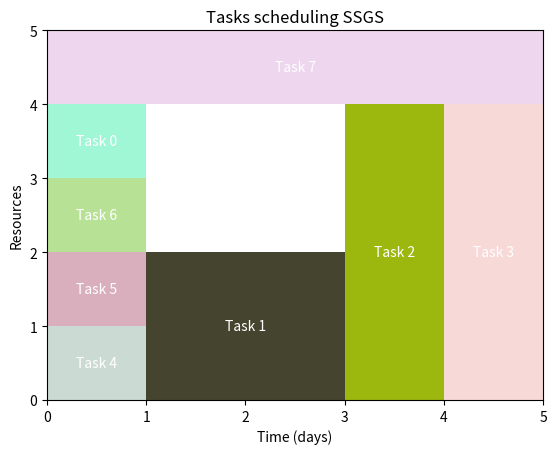

Here is the Python script that generated this plot:
import matplotlib.pyplot as plt
import matplotlib.patches as patches
import matplotlib.colors as mcolors
import numpy as np

np.random.seed(42)

def check_PF(priority,preced_list):
  preced_feasible = True
  for index in range(len(priority)-1):
    base_item = priority[index]
    for succ_item in priority[index+1:]:
      if succ_item in preced_list[base_item]:
        preced_feasible = False
  return preced_feasible

preced_list = {0:[],1:[0],2:[1],3:[1],4:[3], 5:[3],6:[2,5], 7:[2,5,4], 8:[7], 9:[8,6]}
priority = [0,1,2,3,5,4,7,6,8,9]
check_PF(priority, preced_list)


def all_predecessors(activity_index,preced_list):
  pred_list = []
  if preced_list[activity_index] == []:
    return list(set(pred_list))
  else:
    pred_list += preced_list[activity_index]
    for item in preced_list[activity_index]:
      pred_list += all_predecessors(item,preced_list)
  return list(set(pred_list))

all_predecessors(4,preced_list)


##test inputs
##Task:duration
T = {
    0: 1,
    1: 2,
    2: 1,
    3: 1,
    4: 1,
    5: 1,
    6: 1,
    7:5
}
##Task:predecessor
L = {1: [0], 2: [0], 3: [2, 1]}

##Task:Resource
R = {
    0: 1,
    1: 2,
    2: 4,
    3: 4,
}


max_R = 5

all_tasks = set(T.keys())
print('all_tasks',all_tasks)
predecessor_tasks = set(L.keys())
print('predecessor_tasks',predecessor_tasks)
tasks_without_predecessors = all_tasks - {task for task, pred in L.items() if pred}
print('tasks_without_predecessors',tasks_without_predecessors)
successor_tasks = {task for predecessors in L.values() for task in predecessors}
print('successor_tasks',successor_tasks)
tasks_without_successors = all_tasks - successor_tasks
print('tasks_without_successors',tasks_without_successors)
T['start'] = 0
T['end'] = 0
L['end'] = tasks_without_successors
R['start']=0
R['end']=0
for t in tasks_without_predecessors:
    L[t] = ['start']
print(L)
print(T)
default_resource_value=1
for task in all_tasks - {'start', 'end'}:
    if task not in R:
        R[task] = default_resource_value

print(R)
# def PSGS(T,L,R):
#     ##initialization


#     n = len(T.keys())  ## total number of activities

#     def minAg(Ag, g):
#         min_task = min(Ag[g], key=Fj.get)
#         return min_task, Fj[min_task]

#     # Step 1
#     g = 0
#     tg = {g: 0}  ## interation time
#     Ag = {g: {'start'}}  ## activities in progress at tg
#     Cg = {g: []}  ## activities completed at tg
#     Dg = {g: set()}  ##feasible activities at tg
#     Rk = {g: max_R}

#     Fj = {
#         'start': 0
#     }

#     while len(Ag[g]) + len(Cg[g]) <= n:
#         g = g + 1
#         Ag[g] = Ag[g - 1].copy()
#         Cg[g] = Cg[g - 1].copy()
#         Rk[g] = Rk[g - 1]
#         Dg[g] = Dg[g - 1].copy()

#         completed_activity, tg[g] = minAg(Ag, g)

#         Cg[g].append(completed_activity)

#         Ag[g].difference_update({completed_activity})
#         Rk[g] = Rk[g - 1] + R[completed_activity] ## or we can do max_r-sum(R[t] for t in Ag[g])
#         Dg[g].update([l for l in L.keys() if set(L[l]).issubset(Cg[g]) and l not in Cg[g] and l not in Ag[g]])

#         if len(Dg[g]) > 0:
#             for d in Dg[g]:
#                 Fj[d] = tg[g] + T[d]

#         # Select tasks from new_tasks based on resource availability to add to Ag[g]
#         for task in sorted(Dg[g], key=R.get):  # sort tasks by resource requirement
#             if R[task] <= Rk[g]:
#                 Ag[g].add(task)
#                 Rk[g] -= R[task]
#         Dg[g].difference_update(Ag[g])
#         if len(Ag[g]) == 0:
#             break
#     print(f'Solved in {g} iterations')
#     print(Cg[g])
#     return Cg[g],Fj

# sequence,finishes=PSGS(T,L,R)

# def plotTasks(F,T,title='Scheduling Tasks'):
#     # Initialize the figure and subplot
#     fig, ax = plt.subplots()
#     # Set the y-limits according to the max resources
#     ax.set_ylim(0, max_R)
#     # Set the x-limits according to the max finish time
#     f_max = max(F.values())
#     ax.set_xlim(0, f_max)

#     # Create a colormap, generate random colors
#     # colormap = {task: mcolors.to_rgba(np.random.rand(4)) for task in Cg[g]}
#     colormap = {task: mcolors.to_rgba(np.random.rand(4)) for task in T.keys()}
#     running_resources = [0] * (max(F.values()) + 1)
#     # Construct plot
#     for task in T.keys():
#         if task in {'start', 'end'}:
#             continue

#         # Retrieve data for each task
#         start = F[task] - T[task]
#         finish = F[task]
#         resources = R[task]
#         h = running_resources[start]
#         # Create a rectangle (patch) for each task (box on plot)
#         rect = patches.Rectangle((start, h), finish - start, resources, facecolor=colormap[task])
#         ax.add_patch(rect)

#         # Add a text label for each task
#         ax.text(start + (finish - start) / 2, h + resources / 2, f'Task {task}', ha='center', va='center',
#                 color='white')
#         for i in range(start, finish):
#             running_resources[i] += resources
#     # Set labels and title:

#     # Set labels and title
#     ax.set_xlabel("Time (days)")
#     ax.set_ylabel("Resources")
#     ax.set_title(title)
#     plt.show()

def plotTasks(F, T, title):
    def create_schedule_matrix(T, R, F, max_R):

        f_max = max(F.values())
        schedule_matrix = np.zeros((f_max + 1, max_R))

        # Walk through each task
        for task in T.keys():
            if task in {'start', 'end'}:
                continue

            start = F[task] - T[task]
            end = F[task]
            resources = R[task]

            # Find the minimum available level to put the task
            for level in range(max_R):
                if (schedule_matrix[start:end, level:level + resources] == 0).all():  # Check if the level is free
                    schedule_matrix[start:end, level:level + resources] = task  # If free, assign the task
                    break  # Go to the next task once a level has been found

        return schedule_matrix
    schedule_matrix = create_schedule_matrix(T, R, finishes, max_R)
    fig, ax = plt.subplots()
    # Set the y-limits according to the max resources
    ax.set_ylim(0, max_R)
    # Set the x-limits according to the max finish time
    f_max = max(F.values())
    ax.set_xlim(0, f_max)
    colormap = {task: mcolors.to_rgba(np.random.rand(4)) for task in T.keys()}
    for task in T.keys():
        if task in {'start', 'end'}:
            continue

        # Retrieve data for each task
        start = F[task] - T[task]
        finish = F[task]
        resources = R[task]

        # Find the task's level in the schedule matrix
        h = np.where(schedule_matrix[start, :] == task)[0][0]

        rect = patches.Rectangle((start, h), finish - start, resources, facecolor=colormap[task])
        ax.add_patch(rect)

        ax.text(start + (finish - start) / 2, h + resources / 2, f'Task {task}', ha='center', va='center',
                color='white')

    # Set labels and title
    ax.set_xlabel("Time (days)")
    ax.set_ylabel("Resources")
    ax.set_title(title)
    plt.show()

# plotTasks(finishes,T,"Tasks scheduling PSGS")

# sequence.remove('start')
# sequence.remove('end')
# check_PF(sequence, L)

def SGS(T, L, R):
  max_R = 5
  n = len(T.keys())  ## total number of activities
  # Step 1
  g = 0
  F = {0: 0}
  Sg = {0: ['start']}
  Dg = {}
  Rk = {t: max_R for t in range(sum(T.values()))}


  def calculate_Dg(Cg, L, T):
      D = set()
      for task in T.keys():
          if task not in Cg and set(L[task]).issubset(Cg):
              D.add(task)
      return D
  
  for g in range(1, n):
      print('Sg',Sg)  
      Sg[g] = Sg[g - 1].copy()
      # Calculate Dg:
      Dg[g] = calculate_Dg(Sg[g], L, T)
      print('Dg',Dg)
      if Dg[g]:
          for j in Dg[g]:
              EF = max(F.get(h, 0) + T[j] for h in L[j])
              while not all(R[j] <= Rk[t] for t in
                            range(EF - T[j], EF)):  ## not sure on this point as this should belong to [EFj - Pi,LFj - Pi]
                  EF += 1
              F[j] = EF  # Update the finish time of task j
              Sg[g].append(j)
              Dg[g].remove(j)
              for t in range(EF - T[j], EF):
                  Rk[t] -= R[j]  # Update the resources
              break

      else:
          print('error: no feasible tasks found')
          break

  print(sorted(Sg[n - 1], key=lambda task: F.get(task, 0)))
  return sorted(Sg[n - 1], key=lambda task: F.get(task, 0)),F

sequence,finishes=SGS(T,L,R)

plotTasks(finishes,T,"Tasks scheduling SSGS")

sequence.remove('start')
sequence.remove('end')
check_PF(sequence, L)